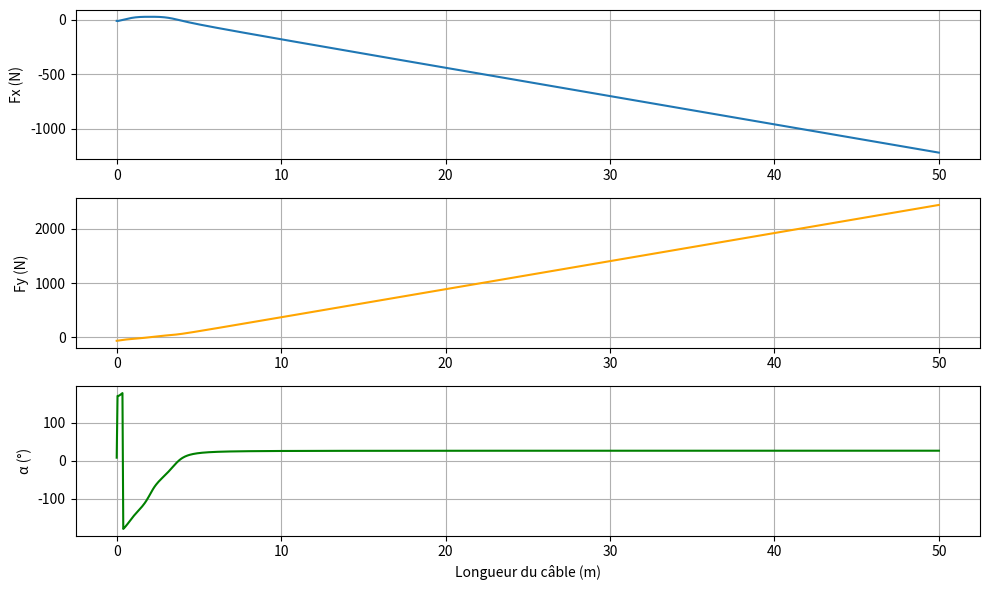
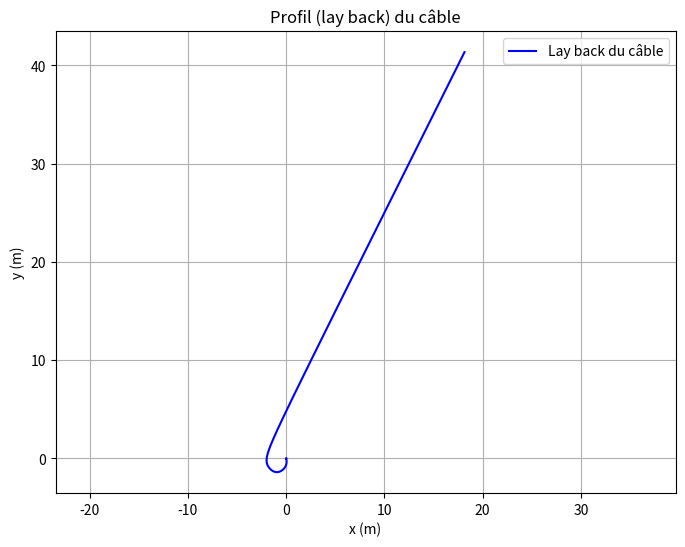

Write the Python code that produced these figures, in order.
import numpy as np
import matplotlib.pyplot as plt


def reynolds_number(rho, v, L_char, mu):
    return rho * v * L_char / mu


def calculate_layback(
        rho, v, mu, g, m,
        Cp_sphere_sonar, Cf_cyl_sonar, S_sphere_sonar, S_cyl_sonar,
        Cp_cable, Cf_cable, D_sonar, D_cable, L_cable, n, d,
        alpha_1, Fx_1, Fy_1
):
    # Nombre de Reynolds sonar
    L_char_sonar = D_sonar  # ou autre caractéristique pertinente
    Re = reynolds_number(rho, v, L_char_sonar, mu)
    print(f"Reynolds du sonar = {Re:.2e}")

    # Nombre de Reynolds câble
    L_char_cable = D_cable  # ou autre caractéristique pertinente
    Re = reynolds_number(rho, v, L_char_cable, mu)
    print(f"Reynolds du cable = {Re:.2e}")

    # Tensions initiales
    Tx = 0.5 * rho * v ** 2 * (Cp_sphere_sonar * S_sphere_sonar + Cf_cyl_sonar * S_cyl_sonar)
    Ty = m * g

    deltaL = L_cable / n

    Fx = [Fx_1]
    Fy = [Fy_1]
    alpha = [alpha_1]

    for i in range(n):
        cos_alpha = np.cos(alpha[-1])
        sin_alpha = np.sin(alpha[-1])

        delta_Fx = 0.5 * rho * np.pi * D_cable * deltaL * v ** 2 * (Cp_cable * cos_alpha ** 3 + Cf_cable * sin_alpha ** 3)
        delta_Fy = 0.5 * rho * np.pi * D_cable * deltaL * v ** 2 * cos_alpha * sin_alpha * (
                    -Cp_cable * cos_alpha + Cf_cable * sin_alpha) + g*deltaL*((rho*np.pi* D_cable**2) /4 - d)

        Fx_next = Fx[-1] - delta_Fx
        Fy_next = Fy[-1] - delta_Fy

        Fx.append(Fx_next)
        Fy.append(Fy_next)

        delta_Fx_diff = Fx_next + Fx[-2]
        delta_Fy_diff = Fy_next + Fy[-2]

        alpha_next = np.arctan2(-delta_Fx_diff, delta_Fy_diff)


        alpha.append(alpha_next)

    return Fx, Fy, alpha



# === Paramètres d'exemple ===

rho = 1027  # kg/m^3 (eau salée)
mu = ((1.89 + 0.8) / 2 ) * 10**(-3)   # Pa.s
v = (1.54 + 2.06) / 2  # m/s (vitesse relative)
g = 9.81  # m/s^2
m = 6.7  # kg (masse sonar)
Cp_cable = 1.1
Cf_cable = 0.004
D_sonar = 0.06  # m (diamètre câble)
D_cable = 0.00630
L_sonar = 0.00850  # m (longueur totale)
L_cable = 50 #à modifier
Cp_sphere_sonar = 0.5
Cf_cyl_sonar = 0.002
S_sphere_sonar = np.pi * D_sonar**2  # m²
S_cyl_sonar = np.pi * D_sonar * L_sonar  # m²
S_sphere_cable = np.pi * D_cable**2  # m²
S_cyl_cable = np.pi * D_cable * L_cable  # m²
n = 1000  # Nombre de tronçons
d = 4.0 #g/m

# Tensions initiales
Tx = 0.5 * rho * (v ** 2) * (Cp_sphere_sonar * S_sphere_sonar + Cf_cyl_sonar * S_cyl_sonar)
Ty = m * g

print(f"Tx : {Tx}, Ty : {Ty}")

# Conditions initiales
alpha_1 = np.pi/2 - np.arctan2(Ty,Tx)
Fx_1 = - Tx  # N
Fy_1 = - Ty  # N

print(f"alpha_1 = {alpha_1* 180 / np.pi}")

Fx, Fy, alpha = calculate_layback(
    rho, v, mu, g, m,
    Cp_sphere_sonar, Cf_cyl_sonar, S_sphere_sonar, S_cyl_sonar,
    Cp_cable, Cf_cable, D_sonar, D_cable, L_cable, n, d,
    alpha_1, Fx_1, Fy_1
)

# === Tracé des résultats ===
s = np.linspace(0, L_cable, n + 1)

plt.figure(figsize=(10, 6))
plt.subplot(3, 1, 1)
plt.plot(s, Fx, label='Fx')
plt.ylabel('Fx (N)')
plt.grid()

plt.subplot(3, 1, 2)
plt.plot(s, Fy, label='Fy', color='orange')
plt.ylabel('Fy (N)')
plt.grid()

plt.subplot(3, 1, 3)
plt.plot(s, np.degrees(alpha), label='alpha', color='green')
plt.xlabel('Longueur du câble (m)')
plt.ylabel('α (°)')
plt.grid()

plt.tight_layout()
plt.show()




# === Calcul de la lay back ===
x = [0]
y = [0]

deltaL = L_cable / n

for i in range(n):
    dx = deltaL * np.sin(alpha[i])
    dy = deltaL * np.cos(alpha[i])
    x.append(x[-1] + dx)
    y.append(y[-1] + dy)

# === Tracé de la lay back ===
plt.figure(figsize=(8, 6))
plt.plot(x, y, label="Lay back du câble", color="blue")
plt.xlabel("x (m)")
plt.ylabel("y (m)")
plt.title("Profil (lay back) du câble")
plt.axis('equal')
plt.grid()
plt.legend()
plt.show()
